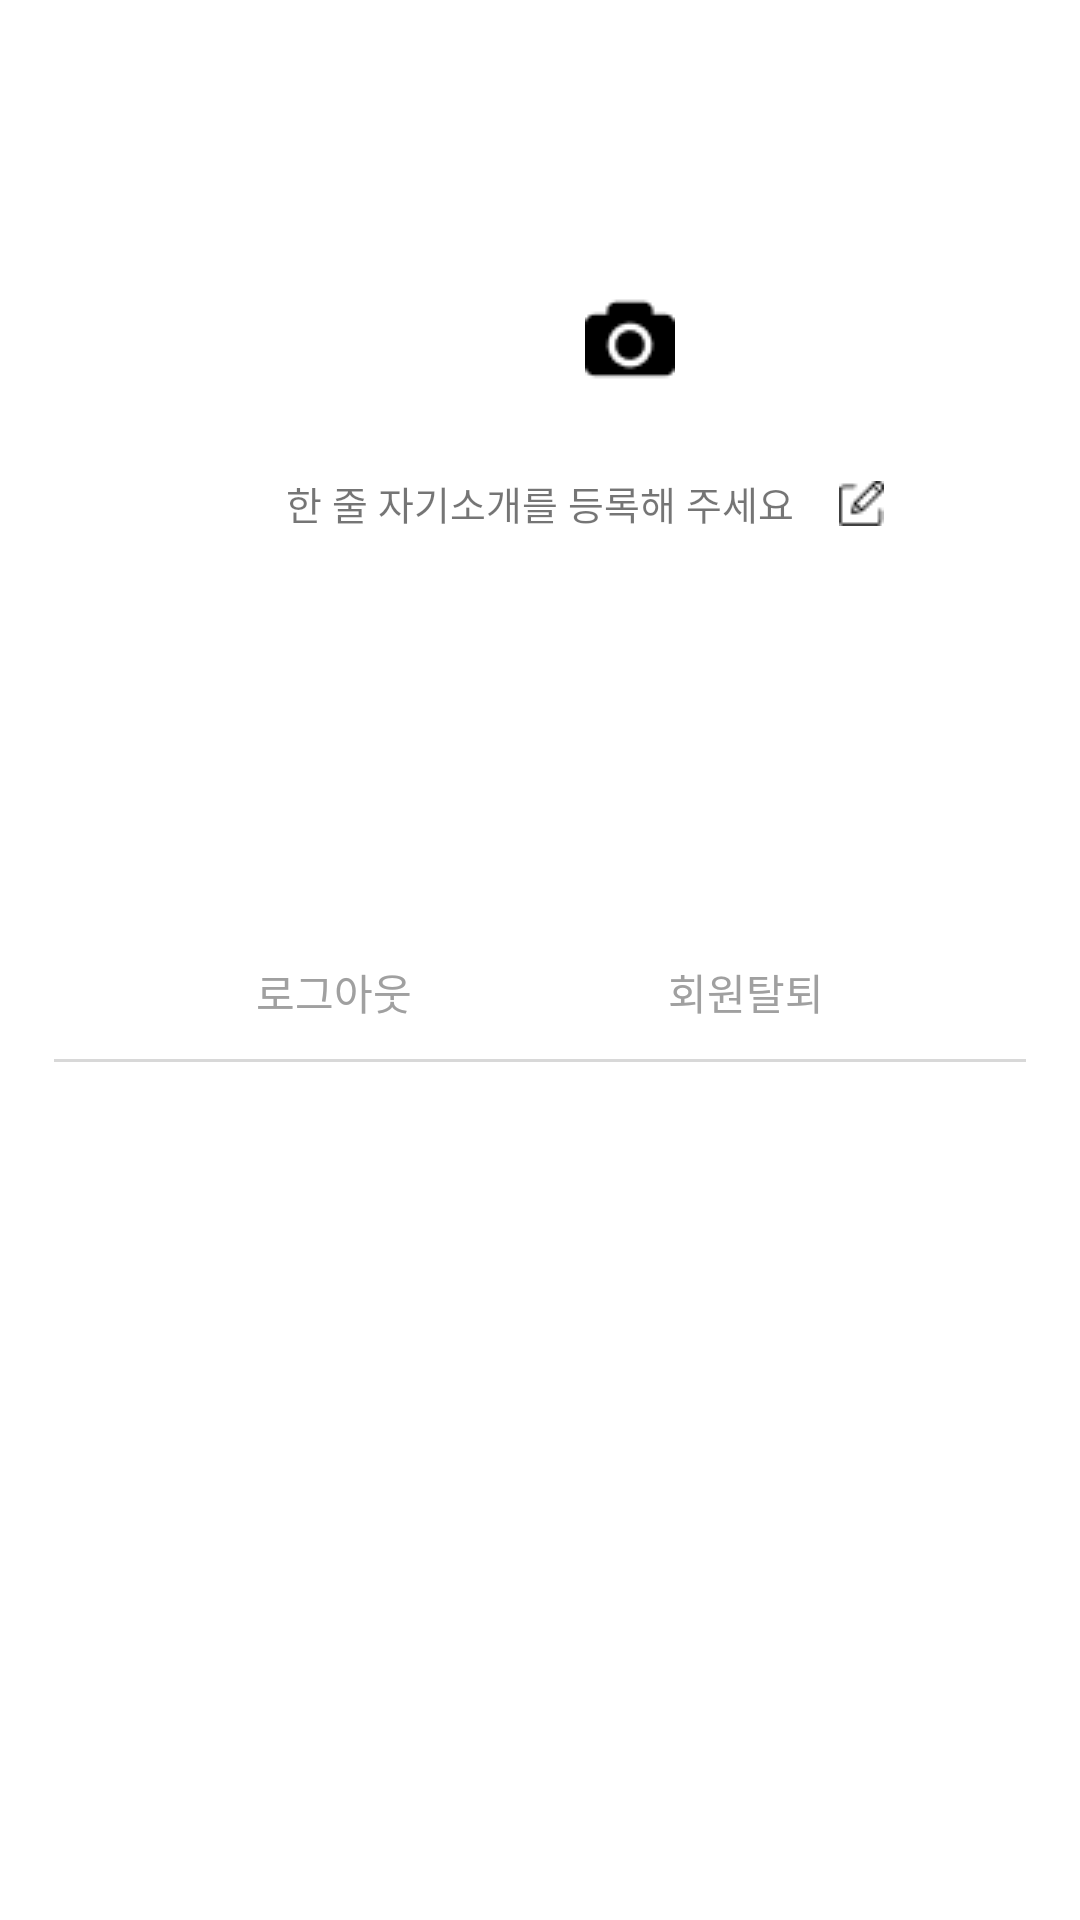

Write the Android layout XML for this screen, with the resource values it uses.
<!-- AndroidManifest.xml: application theme Theme.Jonggangtime -->
<!-- res/layout/fragment_my_page.xml -->
<?xml version="1.0" encoding="utf-8"?>
<androidx.constraintlayout.widget.ConstraintLayout xmlns:android="http://schemas.android.com/apk/res/android"
    android:layout_width="match_parent"
    android:layout_height="match_parent"
    xmlns:app="http://schemas.android.com/apk/res-auto">

    <ImageView
        android:id="@+id/my_page_img_edit_iv"
        android:layout_width="30dp"
        android:layout_height="30dp"
        app:layout_constraintEnd_toEndOf="@id/my_page_img_cv"
        app:layout_constraintBottom_toBottomOf="@id/my_page_img_cv"
        android:src="@drawable/camera"
        android:elevation="1dp"/>

    
    <androidx.cardview.widget.CardView
        android:id="@+id/my_page_img_cv"
        android:layout_width="90dp"
        android:layout_height="90dp"
        app:cardCornerRadius="50dp"
        app:cardElevation="0dp"
        app:layout_constraintTop_toTopOf="parent"
        app:layout_constraintStart_toStartOf="parent"
        app:layout_constraintEnd_toEndOf="parent"
        android:layout_marginTop="38dp"
        >
        <ImageView
            android:id="@+id/my_page_img_iv"
            android:layout_width="wrap_content"
            android:layout_height="wrap_content"
            android:src="@drawable/ic_launcher_foreground"
            android:background="@color/gray_2"/>
    </androidx.cardview.widget.CardView>

    <TextView
        android:id="@+id/my_page_sentence_tv"
        android:layout_width="wrap_content"
        android:layout_height="wrap_content"
        android:text="한 줄 자기소개를 등록해 주세요"
        android:textSize="13sp"
        app:layout_constraintTop_toBottomOf="@id/my_page_img_cv"
        app:layout_constraintStart_toStartOf="parent"
        app:layout_constraintEnd_toEndOf="parent"
        android:layout_marginTop="30dp"/>

    <ImageView
        android:id="@+id/my_page_sentence_edit_iv"
        android:layout_width="wrap_content"
        android:layout_height="wrap_content"
        android:src="@drawable/edit"
        app:layout_constraintStart_toEndOf="@id/my_page_sentence_tv"
        app:layout_constraintTop_toTopOf="@id/my_page_sentence_tv"
        app:layout_constraintBottom_toBottomOf="@id/my_page_sentence_tv"
        android:layout_marginStart="15dp"/>

    <TextView
        android:id="@+id/my_page_email_tv"
        android:layout_width="wrap_content"
        android:layout_height="wrap_content"
        android:text=""
        android:textSize="13sp"
        android:textColor="@color/black"
        app:layout_constraintTop_toBottomOf="@id/my_page_sentence_tv"
        app:layout_constraintStart_toStartOf="parent"
        app:layout_constraintEnd_toEndOf="parent"
        android:layout_marginTop="40dp"/>

    <TextView
        android:id="@+id/my_page_name_tv"
        android:layout_width="wrap_content"
        android:layout_height="wrap_content"
        android:text=""
        android:textColor="@color/black"
        android:textSize="13sp"
        app:layout_constraintTop_toBottomOf="@id/my_page_email_tv"
        app:layout_constraintStart_toStartOf="parent"
        app:layout_constraintEnd_toEndOf="parent"
        android:layout_marginTop="10dp"/>

    <TextView
        android:id="@+id/my_page_nickname_tv"
        android:layout_width="wrap_content"
        android:layout_height="wrap_content"
        android:text=""
        android:textColor="@color/black"
        android:textSize="13sp"
        app:layout_constraintTop_toBottomOf="@id/my_page_name_tv"
        app:layout_constraintStart_toStartOf="parent"
        app:layout_constraintEnd_toEndOf="parent"
        android:layout_marginTop="10dp"/>

    
    <TextView
        android:id="@+id/my_page_logout_tv"
        android:layout_width="wrap_content"
        android:layout_height="wrap_content"
        android:text="로그아웃"
        android:textColor="@color/gray_2"
        app:layout_constraintTop_toBottomOf="@id/my_page_nickname_tv"
        app:layout_constraintStart_toStartOf="parent"
        app:layout_constraintEnd_toStartOf="@id/my_page_withdrawal_tv"
        android:layout_marginTop="30dp"/>

    <TextView
        android:id="@+id/my_page_withdrawal_tv"
        android:layout_width="wrap_content"
        android:layout_height="wrap_content"
        android:text="회원탈퇴"
        android:textColor="@color/gray_2"
        app:layout_constraintStart_toEndOf="@id/my_page_logout_tv"
        app:layout_constraintEnd_toEndOf="parent"
        app:layout_constraintTop_toTopOf="@id/my_page_logout_tv"
        app:layout_constraintBottom_toBottomOf="@id/my_page_logout_tv"/>

    <View
        android:id="@+id/my_page_bottom_line"
        android:layout_width="0dp"
        android:layout_height="1dp"
        app:layout_constraintStart_toStartOf="parent"
        app:layout_constraintEnd_toEndOf="parent"
        app:layout_constraintTop_toBottomOf="@id/my_page_logout_tv"
        android:layout_marginHorizontal="18dp"
        android:layout_marginTop="12dp"
        android:background="@color/gray_1"
        />

</androidx.constraintlayout.widget.ConstraintLayout>
<!-- resources referenced by this layout -->
<resources>
  <color name="black">#FF000000</color>
  <color name="gray_1">#D8D8D8</color>
  <color name="gray_2">#A0A0A0</color>
  <!-- drawable camera: png bitmap (drawable-v24, 520 bytes) -->
  <!-- drawable edit: png bitmap (drawable-v24, 316 bytes) -->
  <style name="Theme.Jonggangtime" parent="Theme.MaterialComponents.DayNight.DarkActionBar">
          <item name="windowNoTitle">true</item>
          
          <item name="colorPrimary">@color/purple_500</item>
          <item name="colorPrimaryVariant">@color/purple_700</item>
          <item name="colorOnPrimary">@color/white</item>
          
          <item name="colorSecondary">@color/teal_200</item>
          <item name="colorSecondaryVariant">@color/teal_700</item>
          <item name="colorOnSecondary">@color/black</item>
          
          <item name="android:statusBarColor">?attr/colorPrimaryVariant</item>
          
      </style>
  <color name="purple_500">#FF6200EE</color>
  <color name="purple_700">#FF3700B3</color>
  <color name="white">#FFFFFFFF</color>
  <color name="teal_200">#FF03DAC5</color>
  <color name="teal_700">#FF018786</color>
</resources>
